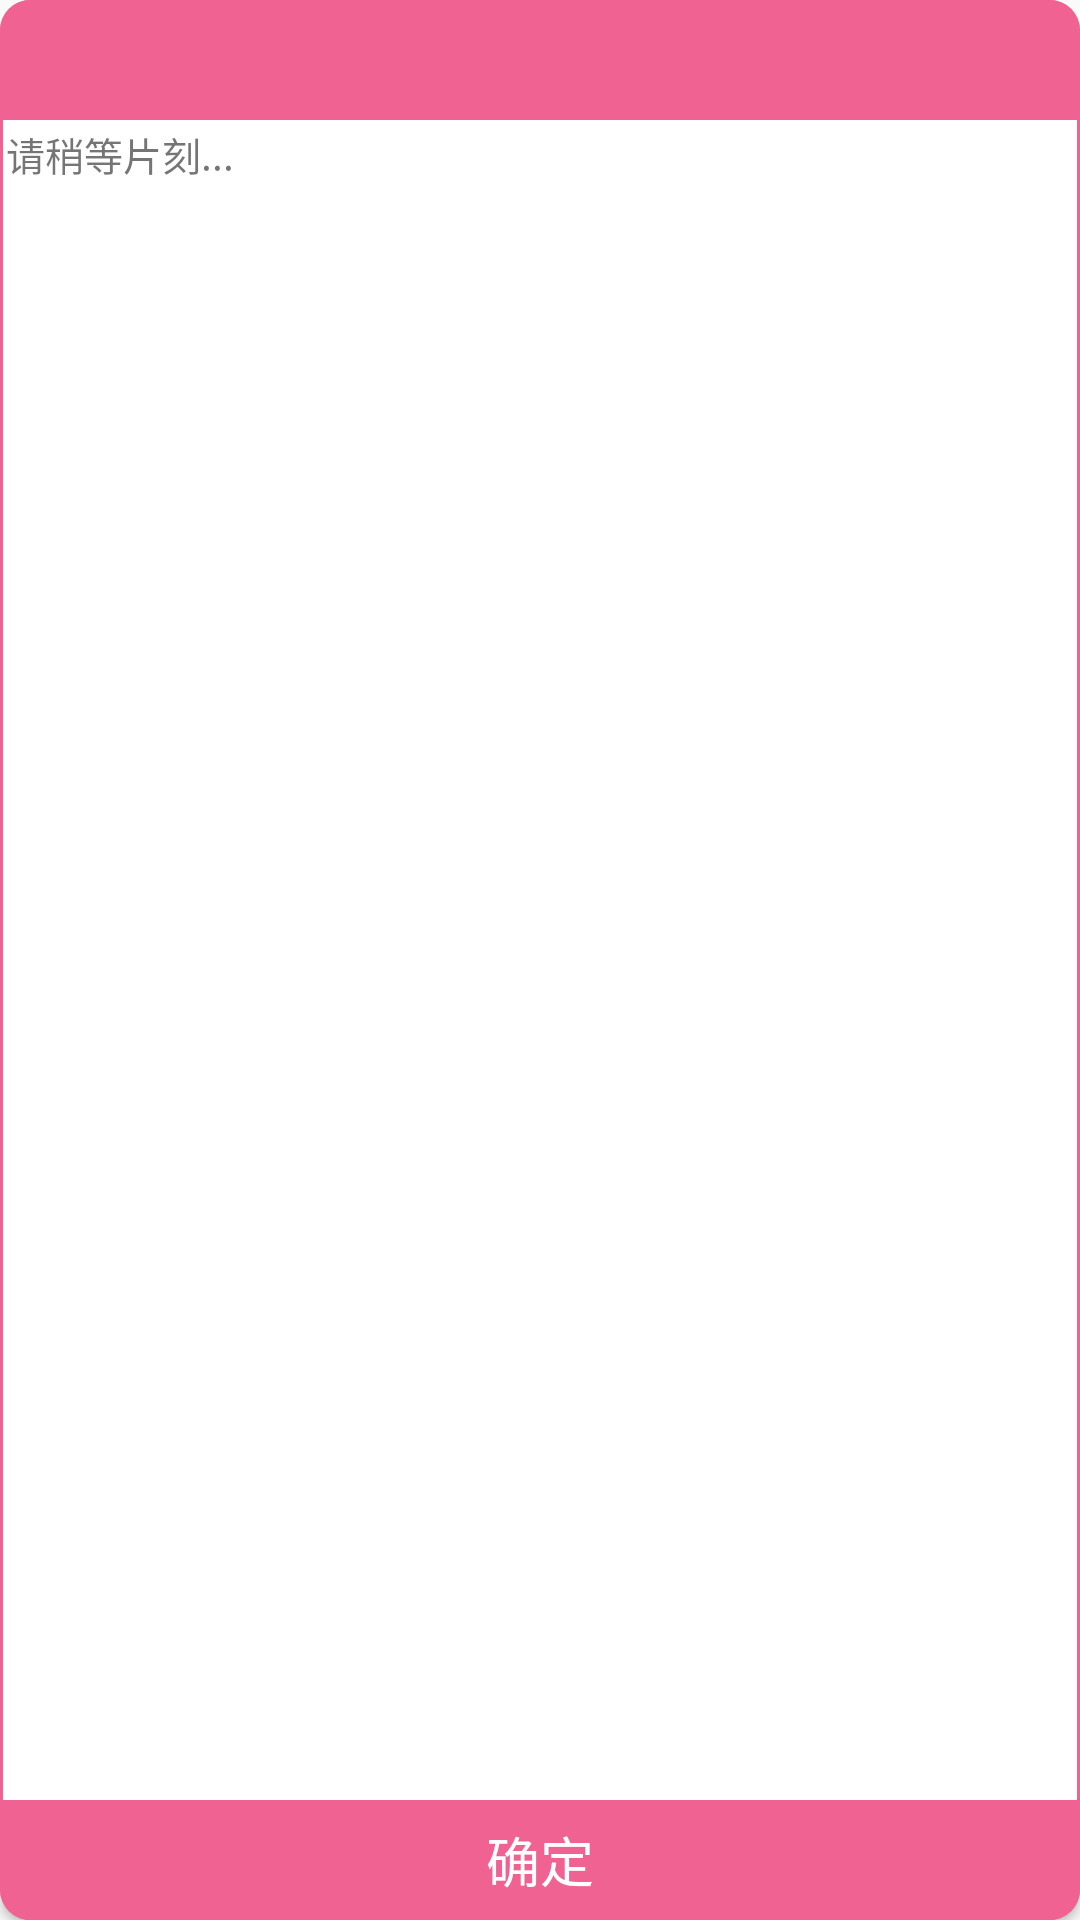

Produce the Android XML layout that renders to this screen, including the resource entries it uses.
<!-- AndroidManifest.xml: application theme AppTheme -->
<!-- res/layout/dialog_view.xml -->
<?xml version="1.0" encoding="utf-8"?>
<LinearLayout xmlns:android="http://schemas.android.com/apk/res/android"
    xmlns:app="http://schemas.android.com/apk/res-auto"
    android:orientation="vertical"
    android:layout_width="match_parent"
    android:layout_height="match_parent"
    app:elevation="4dp"

    android:background="@drawable/shape_dialog">
    <TextView
        android:layout_width="match_parent"
        android:layout_height="40dp"
        android:gravity="center"

        android:id="@+id/tv_dilogtitle"
        android:textColor="#ffffff"
        android:textSize="18sp"
        android:background="@drawable/shape_textview"
        />
    <ScrollView
        android:layout_width="match_parent"
        android:layout_height="0dp"
        android:layout_weight="1"
        android:fadeScrollbars="false"
        android:scrollbars="horizontal|vertical">

        <TextView
            android:id="@+id/dialog_tv"
            android:layout_margin="2dp"
            android:layout_width="match_parent"
            android:layout_height="wrap_content"
            android:scrollHorizontally="true"
            android:textIsSelectable="true"
            android:text="请稍等片刻..."
            android:textSize="13sp"

            />
    </ScrollView>

        <Button
            android:elevation="4dp"

            android:layout_width="match_parent"
            android:text="确定"
            android:textSize="18sp"
            android:textColor="#ffffff"
            android:background="@drawable/dialog_button"
            android:id="@+id/bt_dialogpositive"
            android:layout_height="40dp" />
        

</LinearLayout>
<!-- resources referenced by this layout -->
<resources>
  <!-- drawable dialog_button (drawable) -->
  <?xml version="1.0" encoding="utf-8"?>
  <selector xmlns:android="http://schemas.android.com/apk/res/android">
  
  
          <item android:state_pressed="true" >
              <shape>
                  <corners
                      android:bottomRightRadius="10dp"
                      android:bottomLeftRadius="10dp"/>
                  <solid android:color="@color/colorPrimaryDark" />
              </shape>
          </item>
          <item android:state_pressed="false" >
              <shape>
                  <corners
                      android:bottomRightRadius="10dp"
                      android:bottomLeftRadius="10dp"/>
                  <solid android:color="@color/colorPrimary" />
              </shape>
          </item>
  
  </selector>
  <!-- drawable shape_dialog (drawable) -->
  <?xml version="1.0" encoding="utf-8"?>
  <shape xmlns:android="http://schemas.android.com/apk/res/android">
  
      <size
          android:height="250dp"
          android:width="350dp" />
      <corners android:radius="10dp"/>
  
      <solid android:color="#ffffff" />
      <stroke android:color="@color/colorPrimary"
          android:width="1dp"/>
  </shape>
  <!-- drawable shape_textview (drawable) -->
  <?xml version="1.0" encoding="utf-8"?>
  <shape xmlns:android="http://schemas.android.com/apk/res/android">
      <corners
          android:topLeftRadius="10dp"
          android:topRightRadius="10dp" />
      <solid android:color="@color/colorPrimary" />
  
  </shape>
  <style name="AppTheme" parent="Theme.AppCompat.Light.DarkActionBar">
          
          <item name="colorPrimary">@color/colorPrimary</item>
          <item name="colorPrimaryDark">@color/colorPrimary</item>
          <item name="colorAccent">@color/colorAccent</item>
  
      </style>
  <color name="colorPrimaryDark">#C2185B</color>
  <color name="colorPrimary">#F06292</color>
  <color name="colorAccent">#78909c</color>
</resources>
